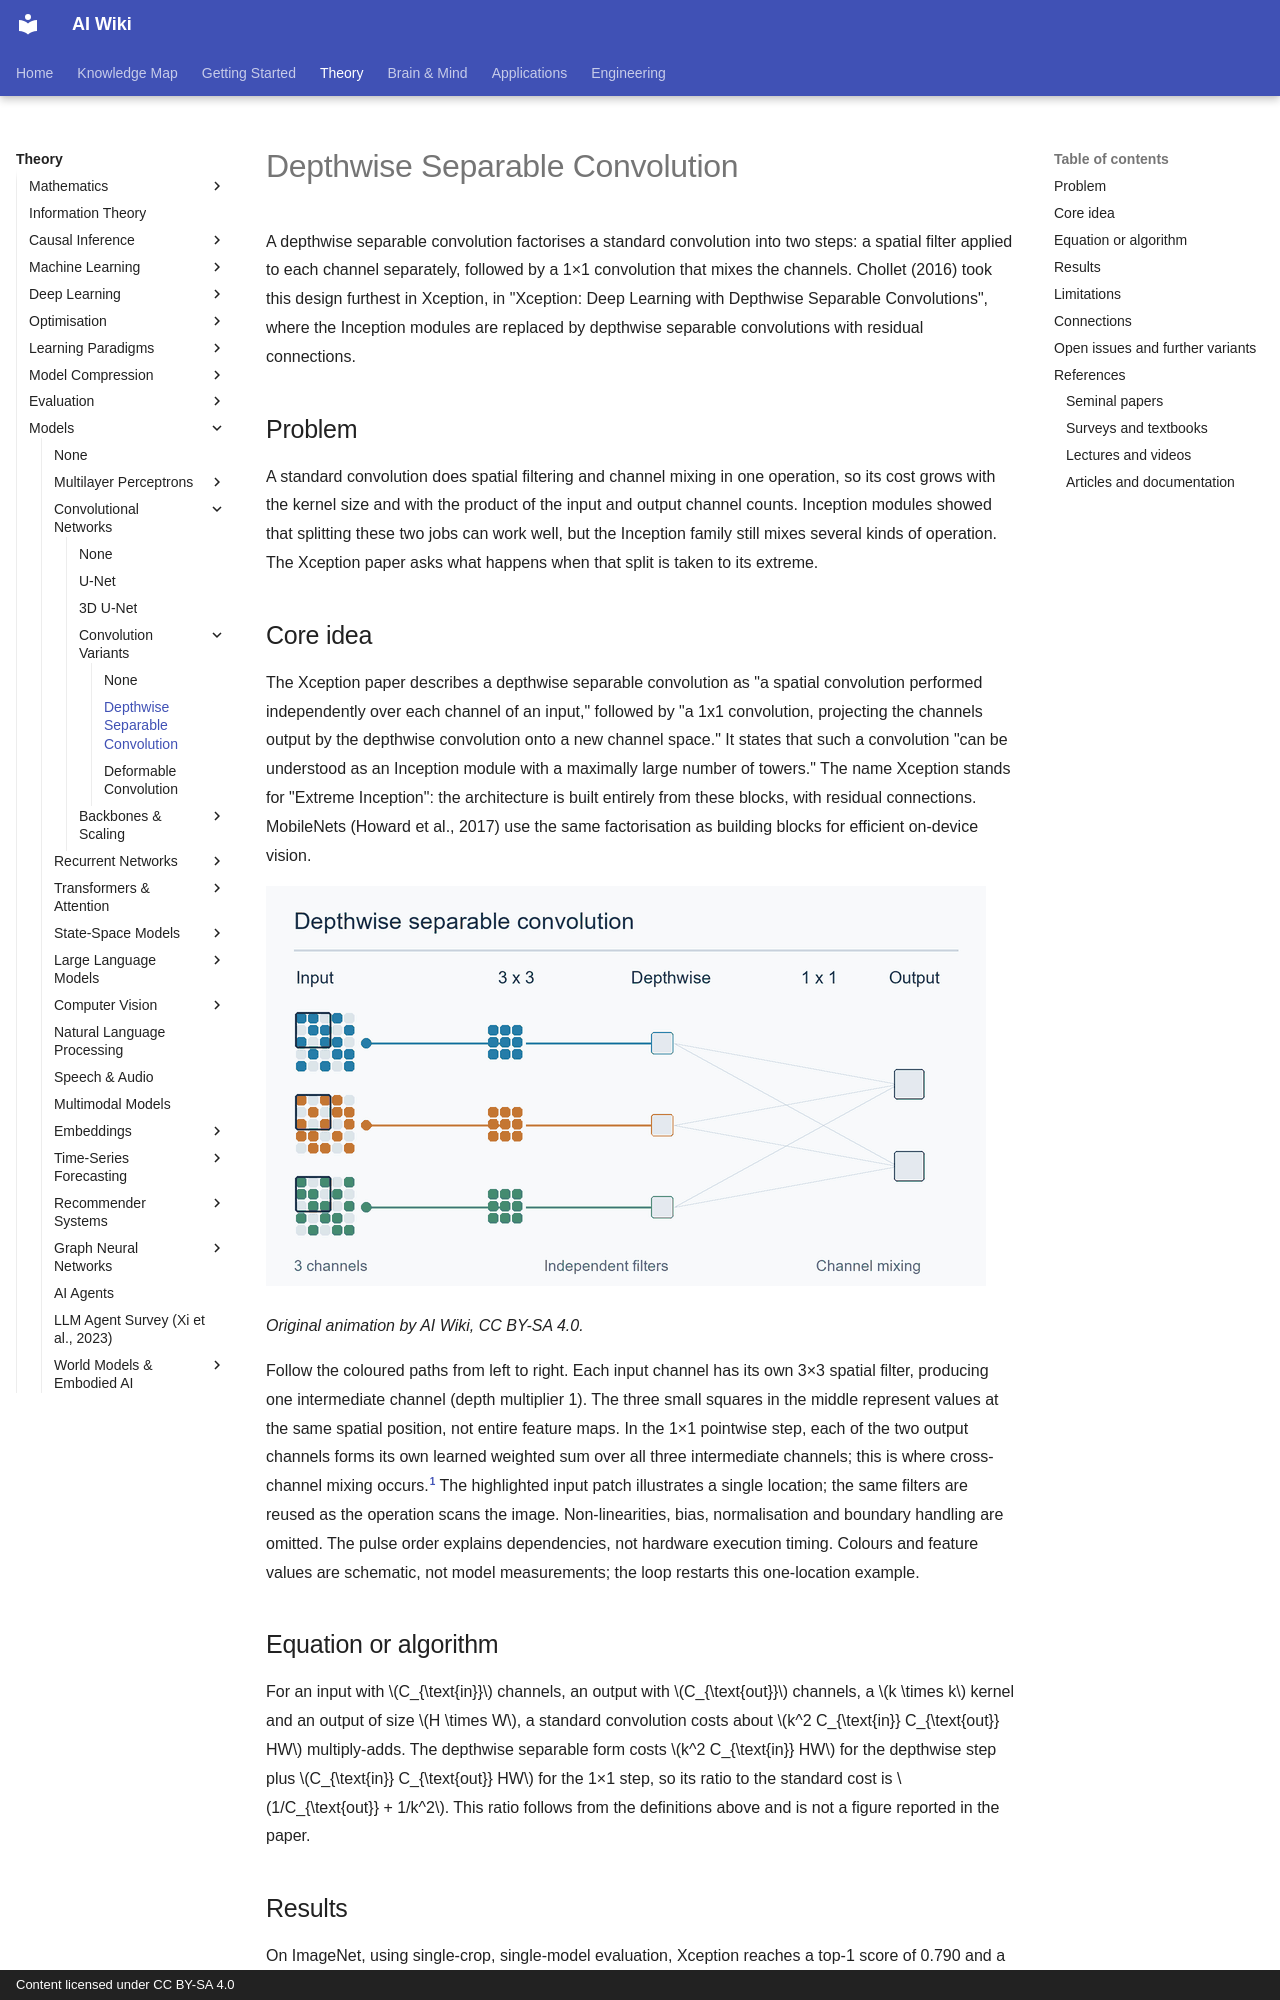

repository: zi-yue-1129/ai-wiki · page: theory/models/cnn/convolution-variants/depthwise-separable-convolution/index.html · generator: mkdocs · copyright: Content licensed under CC BY-SA 4.0

---
related:
- theory/models/cnn/convolution-variants
- theory/models/cnn
aliases:
  - Depthwise Separable Convolution
  - DSC
  - 深度可分離卷積
tags:
  - convolution
  - efficient inference
  - mobile vision
last_reviewed: 2026-10-28
---

# Depthwise Separable Convolution

A depthwise separable convolution factorises a standard convolution into two steps: a spatial filter applied to each channel separately, followed by a 1×1 convolution that mixes the channels. Chollet (2016) took this design furthest in Xception, in "Xception: Deep Learning with Depthwise Separable Convolutions", where the Inception modules are replaced by depthwise separable convolutions with residual connections.

## Problem

A standard convolution does spatial filtering and channel mixing in one operation, so its cost grows with the kernel size and with the product of the input and output channel counts. Inception modules showed that splitting these two jobs can work well, but the Inception family still mixes several kinds of operation. The Xception paper asks what happens when that split is taken to its extreme.

## Core idea

The Xception paper describes a depthwise separable convolution as "a spatial convolution performed independently over each channel of an input," followed by "a 1x1 convolution, projecting the channels output by the depthwise convolution onto a new channel space." It states that such a convolution "can be understood as an Inception module with a maximally large number of towers." The name Xception stands for "Extreme Inception": the architecture is built entirely from these blocks, with residual connections. MobileNets (Howard et al., 2017) use the same factorisation as building blocks for efficient on-device vision.

![Three input channels pass through independent spatial filters, then mix into two output channels at one spatial position.](../../../../../assets/concept-animations/depthwise-channel-mixing.gif)

*Original animation by AI Wiki, CC BY-SA 4.0.*

Follow the coloured paths from left to right. Each input channel has its own 3×3 spatial filter, producing one intermediate channel (depth multiplier 1). The three small squares in the middle represent values at the same spatial position, not entire feature maps. In the 1×1 pointwise step, each of the two output channels forms its own learned weighted sum over all three intermediate channels; this is where cross-channel mixing occurs.[^factorisation] The highlighted input patch illustrates a single location; the same filters are reused as the operation scans the image. Non-linearities, bias, normalisation and boundary handling are omitted. The pulse order explains dependencies, not hardware execution timing. Colours and feature values are schematic, not model measurements; the loop restarts this one-location example.

[^factorisation]: Howard et al. (2017), [MobileNets: Efficient Convolutional Neural Networks for Mobile Vision Applications](https://arxiv.org/abs/1704.04861), Section 3.1; listed in References.

## Equation or algorithm

For an input with \(C_{\text{in}}\) channels, an output with \(C_{\text{out}}\) channels, a \(k \times k\) kernel and an output of size \(H \times W\), a standard convolution costs about \(k^2 C_{\text{in}} C_{\text{out}} HW\) multiply-adds. The depthwise separable form costs \(k^2 C_{\text{in}} HW\) for the depthwise step plus \(C_{\text{in}} C_{\text{out}} HW\) for the 1×1 step, so its ratio to the standard cost is \(1/C_{\text{out}} + 1/k^2\). This ratio follows from the definitions above and is not a figure reported in the paper.
